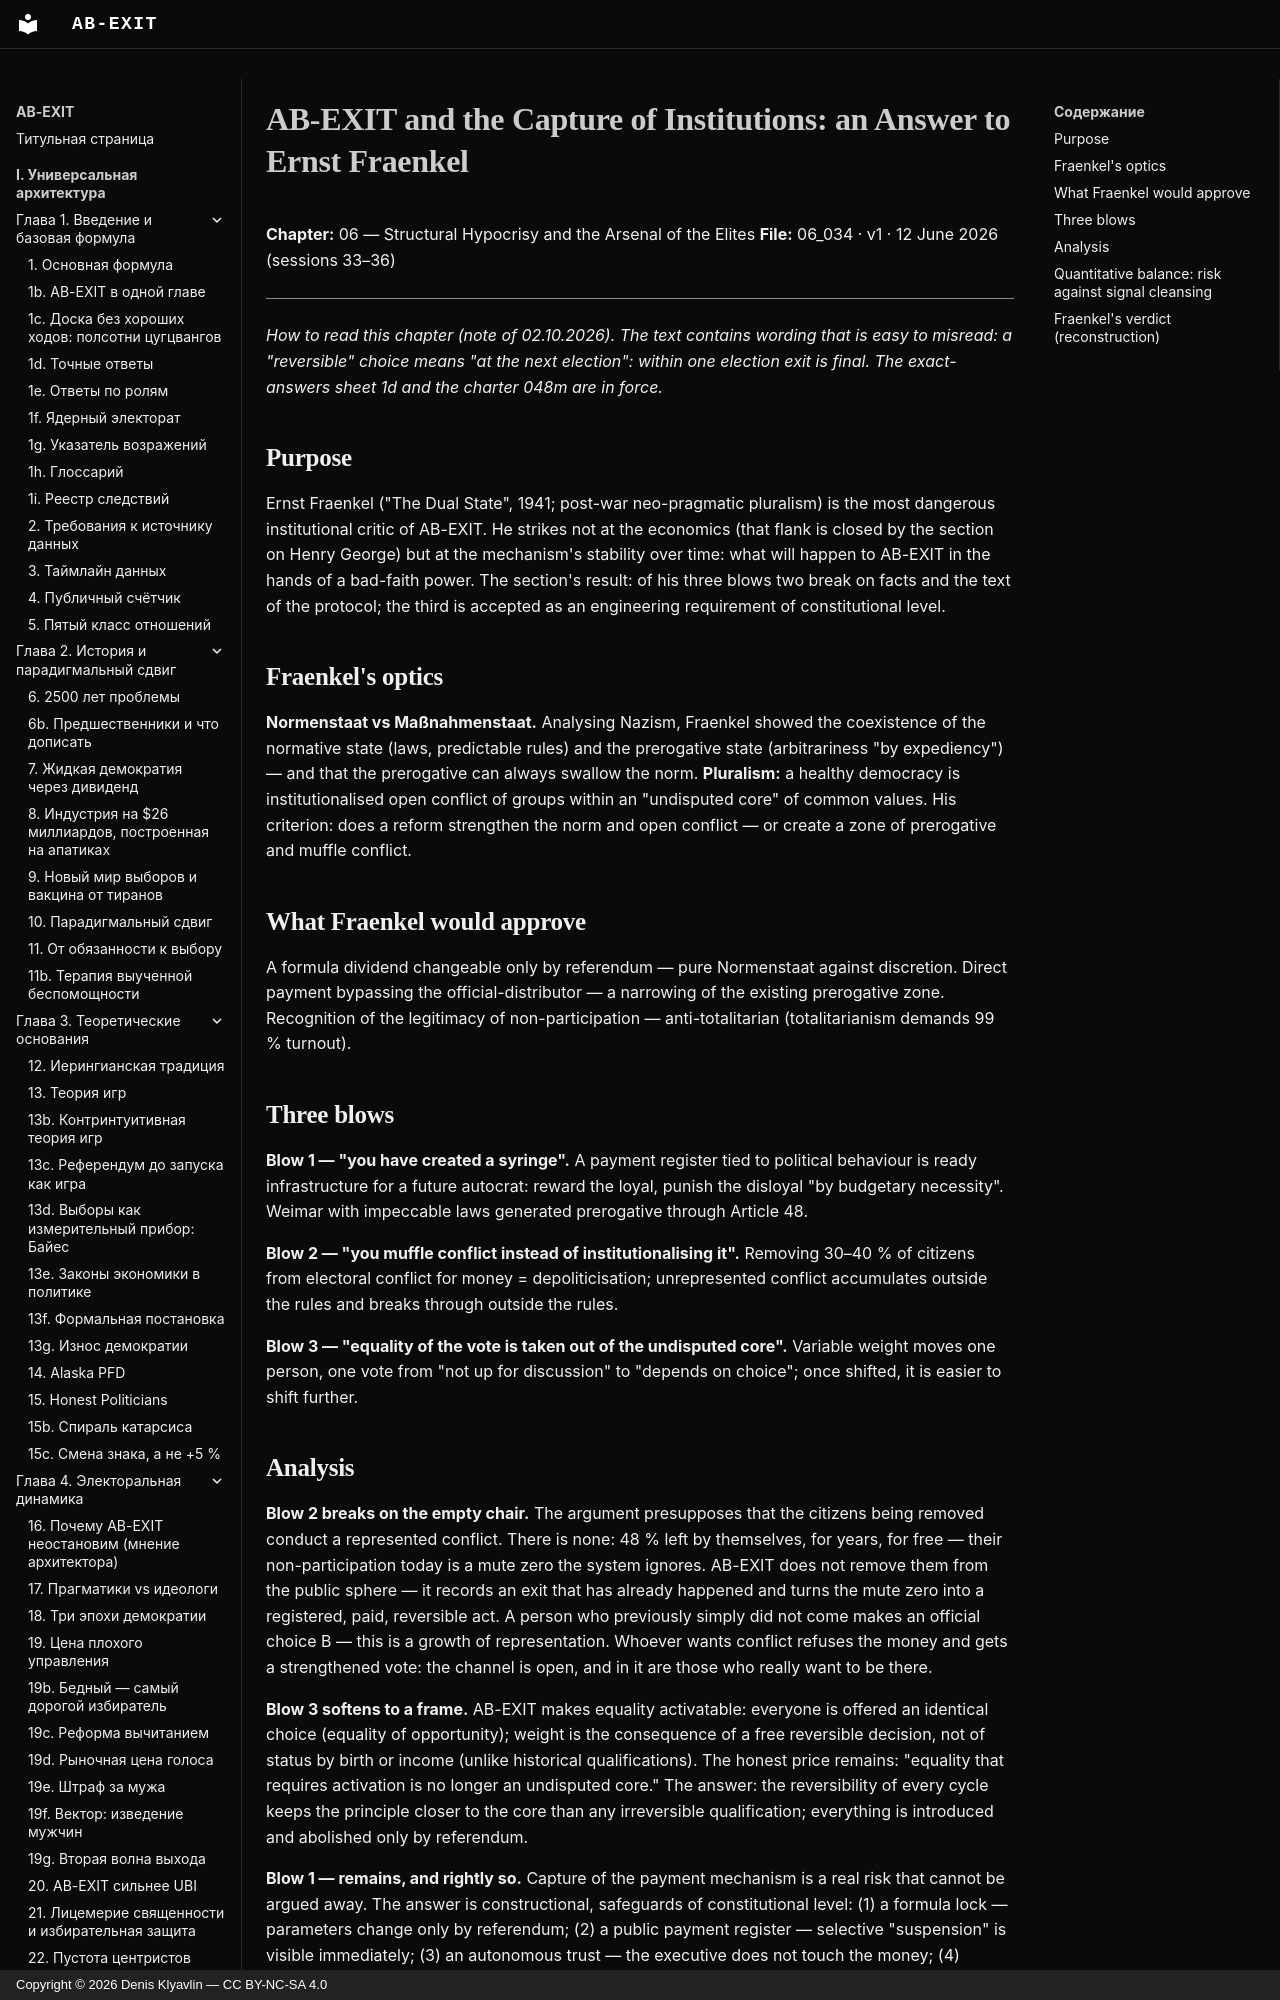

repository: Denis-Kliavlin/ab-exit · page: 06-critique-arsenal/034-fraenkel.en/index.html · generator: mkdocs · copyright: Copyright © 2026 Denis Klyavlin — CC BY-NC-SA 4.0

# AB-EXIT and the Capture of Institutions: an Answer to Ernst Fraenkel

**Chapter:** 06 — Structural Hypocrisy and the Arsenal of the Elites
**File:** 06_034 · v1 · 12 June 2026 (sessions 33–36)

---

*How to read this chapter (note of 02.10.2026). The text contains wording that is easy to misread: a "reversible" choice means "at the next election": within one election exit is final. The exact-answers sheet 1d and the charter 048m are in force.*

## Purpose

Ernst Fraenkel ("The Dual State", 1941; post-war neo-pragmatic pluralism) is the most dangerous institutional critic of AB-EXIT. He strikes not at the economics (that flank is closed by the section on Henry George) but at the mechanism's stability over time: what will happen to AB-EXIT in the hands of a bad-faith power. The section's result: of his three blows two break on facts and the text of the protocol; the third is accepted as an engineering requirement of constitutional level.
